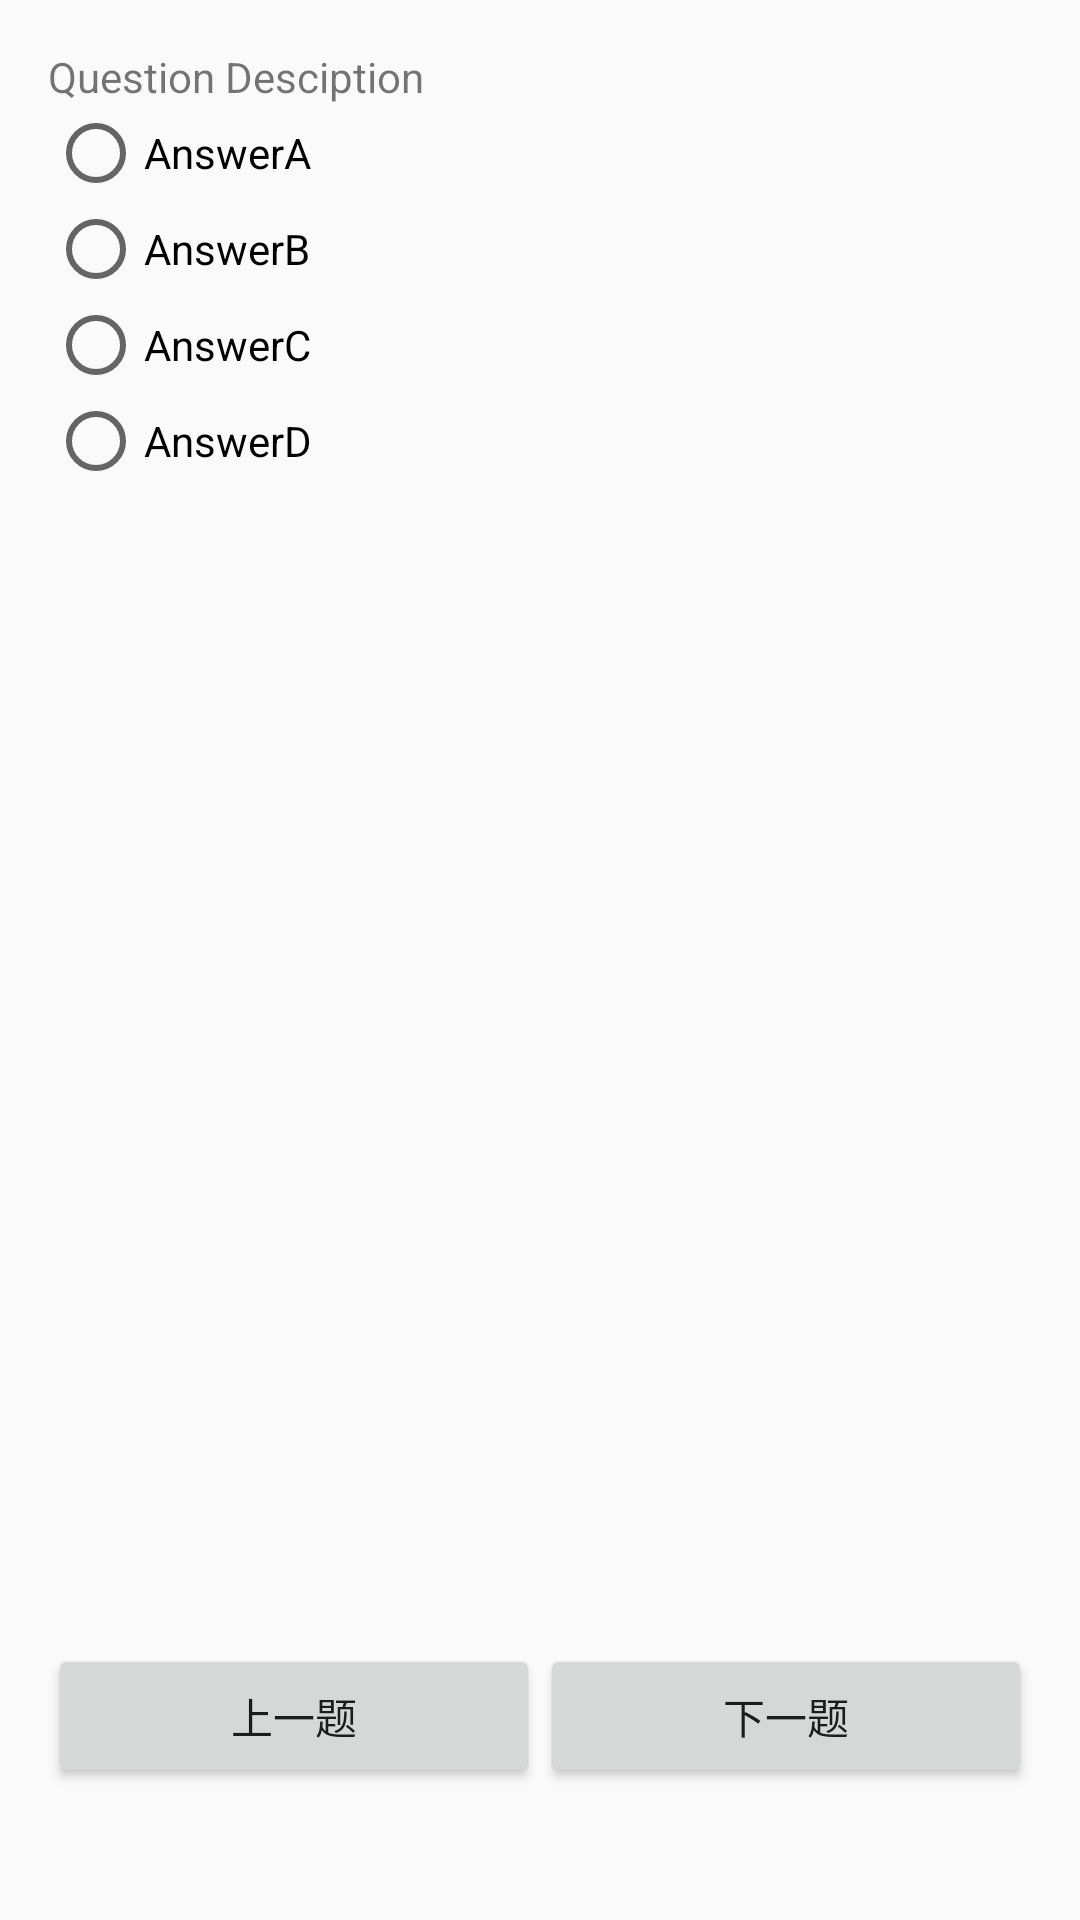

Layout XML and referenced resources for this Android screen:
<!-- AndroidManifest.xml: application theme AppTheme -->
<!-- res/layout/activity_do_quiz.xml -->
<LinearLayout xmlns:android="http://schemas.android.com/apk/res/android"
    xmlns:tools="http://schemas.android.com/tools" android:layout_width="match_parent"
    android:layout_height="match_parent" android:paddingLeft="@dimen/activity_horizontal_margin"
    android:paddingRight="@dimen/activity_horizontal_margin"
    android:paddingTop="@dimen/activity_vertical_margin"
    android:paddingBottom="@dimen/activity_vertical_margin"
    android:orientation="vertical"
    >

    <ScrollView
        android:layout_weight="1"
        android:layout_width="match_parent"
        android:layout_height="match_parent">
        <LinearLayout
            android:orientation="vertical"
            android:layout_width="match_parent"
            android:layout_height="wrap_content">

            <TextView
                android:text="Question Desciption"
                android:id="@+id/question"
                android:layout_width="match_parent"
                android:layout_height="wrap_content" />

            <RadioGroup
                android:id="@+id/radioGroup"
                android:layout_width="match_parent"
                android:layout_height="wrap_content">

                <RadioButton
                    android:text="AnswerA"
                    android:id="@+id/answerA"
                    android:layout_width="match_parent"
                    android:layout_height="wrap_content" />
                <RadioButton
                    android:text="AnswerB"
                    android:id="@+id/answerB"
                    android:layout_width="match_parent"
                    android:layout_height="wrap_content" />
                <RadioButton
                    android:text="AnswerC"
                    android:id="@+id/answerC"
                    android:layout_width="match_parent"
                    android:layout_height="wrap_content" />
                <RadioButton
                    android:text="AnswerD"
                    android:id="@+id/answerD"
                    android:layout_width="match_parent"
                    android:layout_height="wrap_content" />

            </RadioGroup>

            <TextView
                android:visibility="invisible"
                android:id="@+id/explaination"
                android:text="Question Explaination"
                android:layout_width="match_parent"
                android:layout_height="wrap_content" />

        </LinearLayout>
    </ScrollView>

    <LinearLayout
        android:layout_weight="7"
        android:orientation="horizontal"
        android:layout_width="match_parent"
        android:layout_height="match_parent">
        <Button
            android:text="上一题"
            android:id="@+id/btn_previous"
            android:layout_weight="1"
            android:layout_width="match_parent"
            android:layout_height="wrap_content" />
        <Button
            android:text="下一题"
            android:id="@+id/btn_next"
            android:layout_weight="1"
            android:layout_width="match_parent"
            android:layout_height="wrap_content" />

    </LinearLayout>

</LinearLayout>
<!-- resources referenced by this layout -->
<resources>
  <dimen name="activity_horizontal_margin">16dp</dimen>
  <dimen name="activity_vertical_margin">16dp</dimen>
  <style name="AppTheme" parent="Theme.AppCompat.Light.DarkActionBar">
          
          <item name="colorPrimary">@color/colorPrimary</item>
          <item name="colorPrimaryDark">@color/colorPrimaryDark</item>
          <item name="colorAccent">@color/colorAccent</item>
      </style>
  <color name="colorPrimary">#3F51B5</color>
  <color name="colorPrimaryDark">#303F9F</color>
  <color name="colorAccent">#FF4081</color>
</resources>
